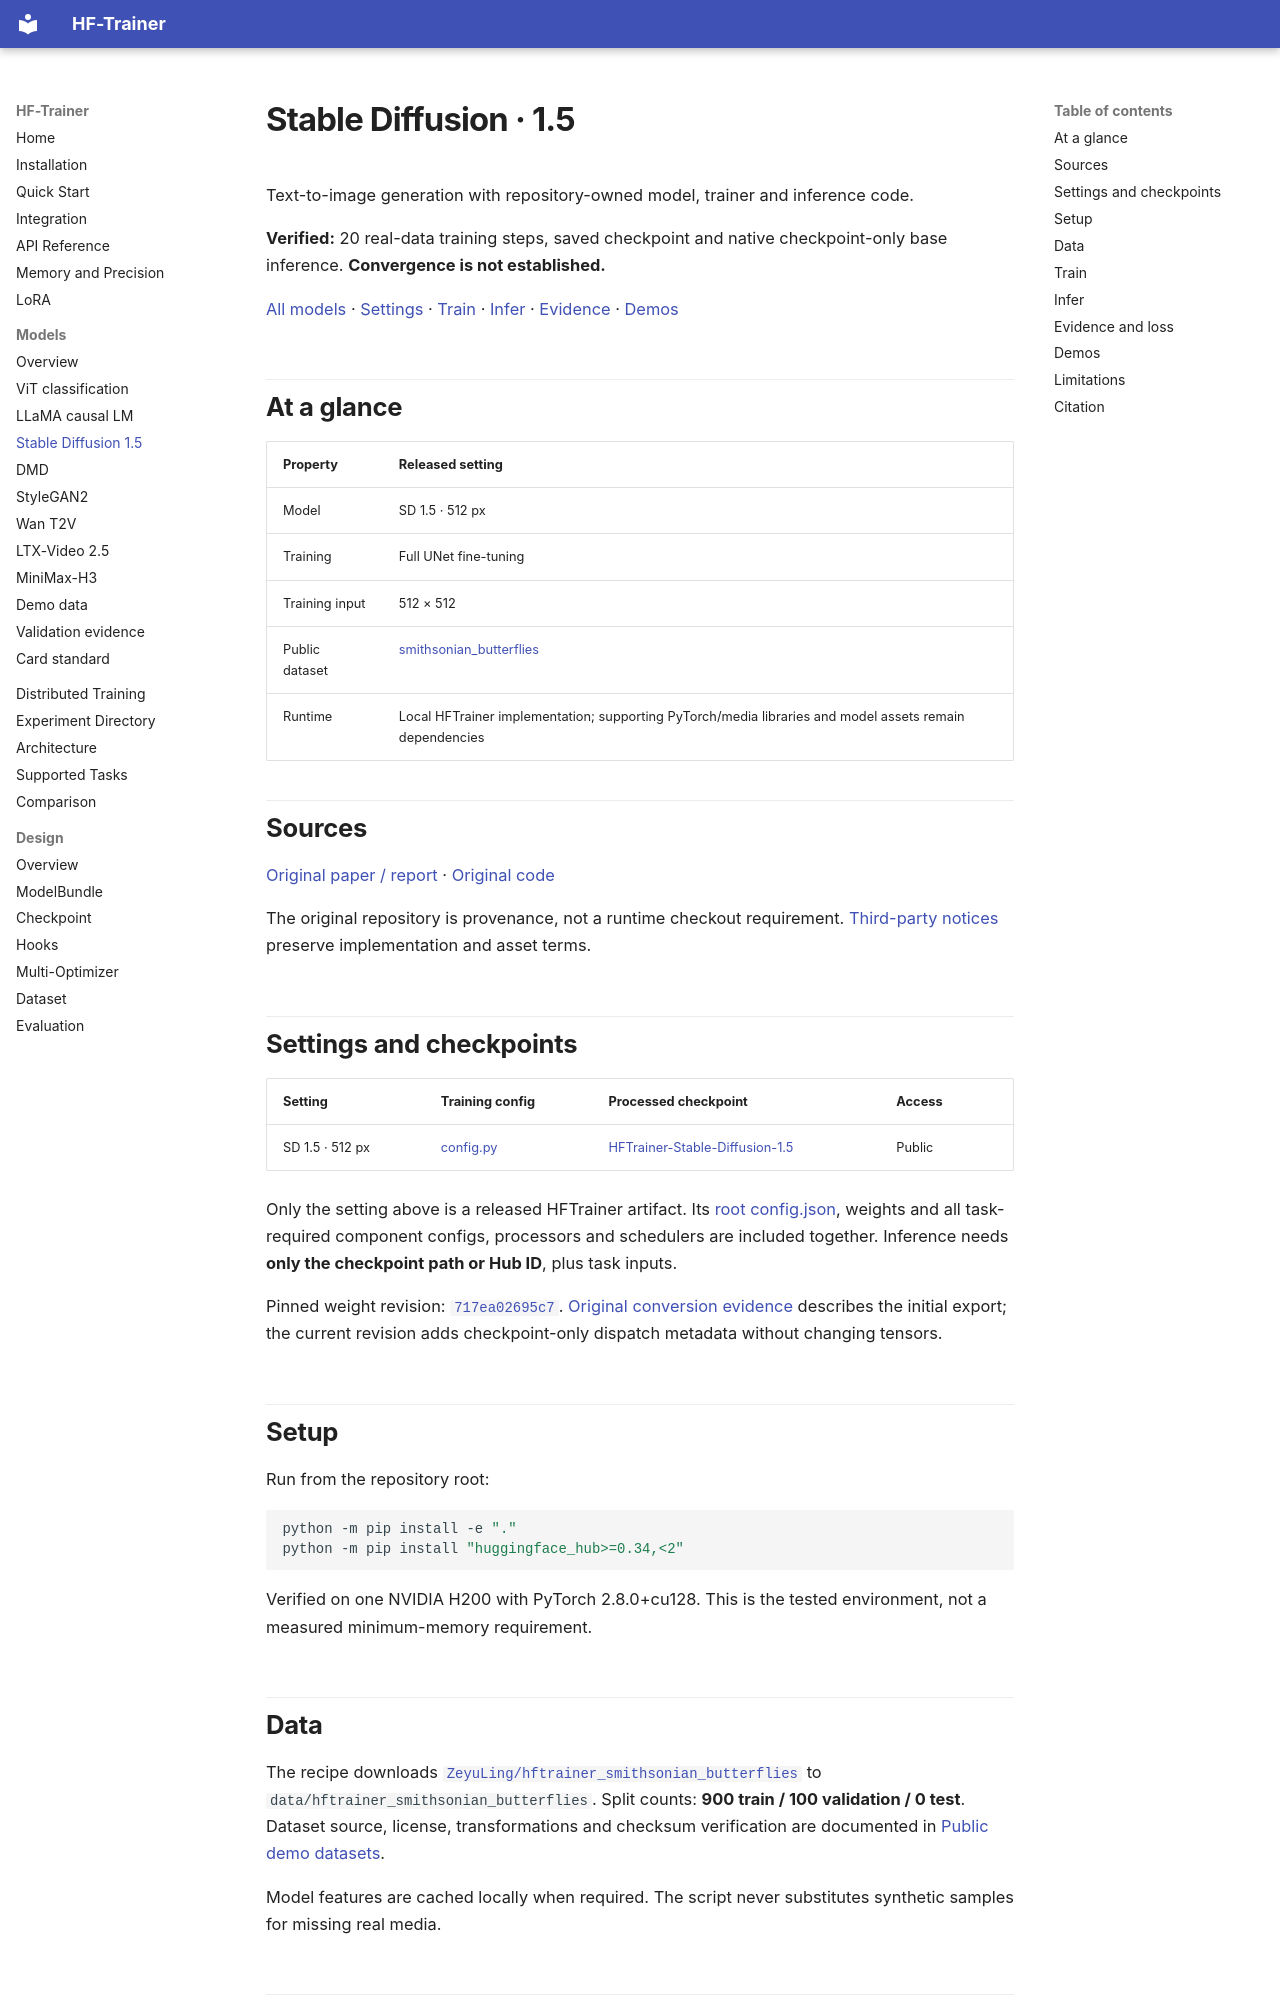

repository: ZeyuLing/HFTrainer · page: models/sd15/index.html · generator: mkdocs

# Stable Diffusion · 1.5

Text-to-image generation with repository-owned model, trainer and inference code.

**Verified:** 20 real-data training steps, saved checkpoint and native checkpoint-only base inference. **Convergence is not established.**

[All models](index.md) · [Settings](#settings-and-checkpoints) · [Train](#train) · [Infer](#infer) · [Evidence](#evidence-and-loss) · [Demos](#demos)

## At a glance

| Property | Released setting |
| :--- | :--- |
| Model | SD 1.5 · 512 px |
| Training | Full UNet fine-tuning |
| Training input | 512 × 512 |
| Public dataset | [smithsonian_butterflies](https://huggingface.co/datasets/ZeyuLing/hftrainer_smithsonian_butterflies) |
| Runtime | Local HFTrainer implementation; supporting PyTorch/media libraries and model assets remain dependencies |

## Sources

[Original paper / report](https://arxiv.org/abs/2112.10752) · [Original code](https://github.com/CompVis/stable-diffusion)

The original repository is provenance, not a runtime checkout requirement. [Third-party notices](https://github.com/ZeyuLing/HFTrainer/blob/main/THIRD_PARTY_NOTICES.md) preserve implementation and asset terms.

## Settings and checkpoints

| Setting | Training config | Processed checkpoint | Access |
| :--- | :--- | :--- | :--- |
| SD 1.5 · 512 px | [config.py](https://github.com/ZeyuLing/HFTrainer/blob/main/configs/public_data/sd15.py) | [HFTrainer-Stable-Diffusion-1.5](https://huggingface.co/ZeyuLing/HFTrainer-Stable-Diffusion-1.5) | Public |

Only the setting above is a released HFTrainer artifact. Its [root config.json](https://huggingface.co/ZeyuLing/HFTrainer-Stable-Diffusion-1.5/resolve/717ea02695c7590af2df19193838887e44d1d448/config.json), weights and all task-required component configs, processors and schedulers are included together. Inference needs **only the checkpoint path or Hub ID**, plus task inputs.

Pinned weight revision: [`717ea02695c7`](https://huggingface.co/ZeyuLing/HFTrainer-Stable-Diffusion-1.5/tree/717ea02695c7590af2df19193838887e44d1d448). [Original conversion evidence](evidence/checkpoints/sd15.json) describes the initial export; the current revision adds checkpoint-only dispatch metadata without changing tensors.

## Setup

Run from the repository root:

```bash
python -m pip install -e "."
python -m pip install "huggingface_hub>=0.34,<2"
```

Verified on one NVIDIA H200 with PyTorch 2.8.0+cu128. This is the tested environment, not a measured minimum-memory requirement.
